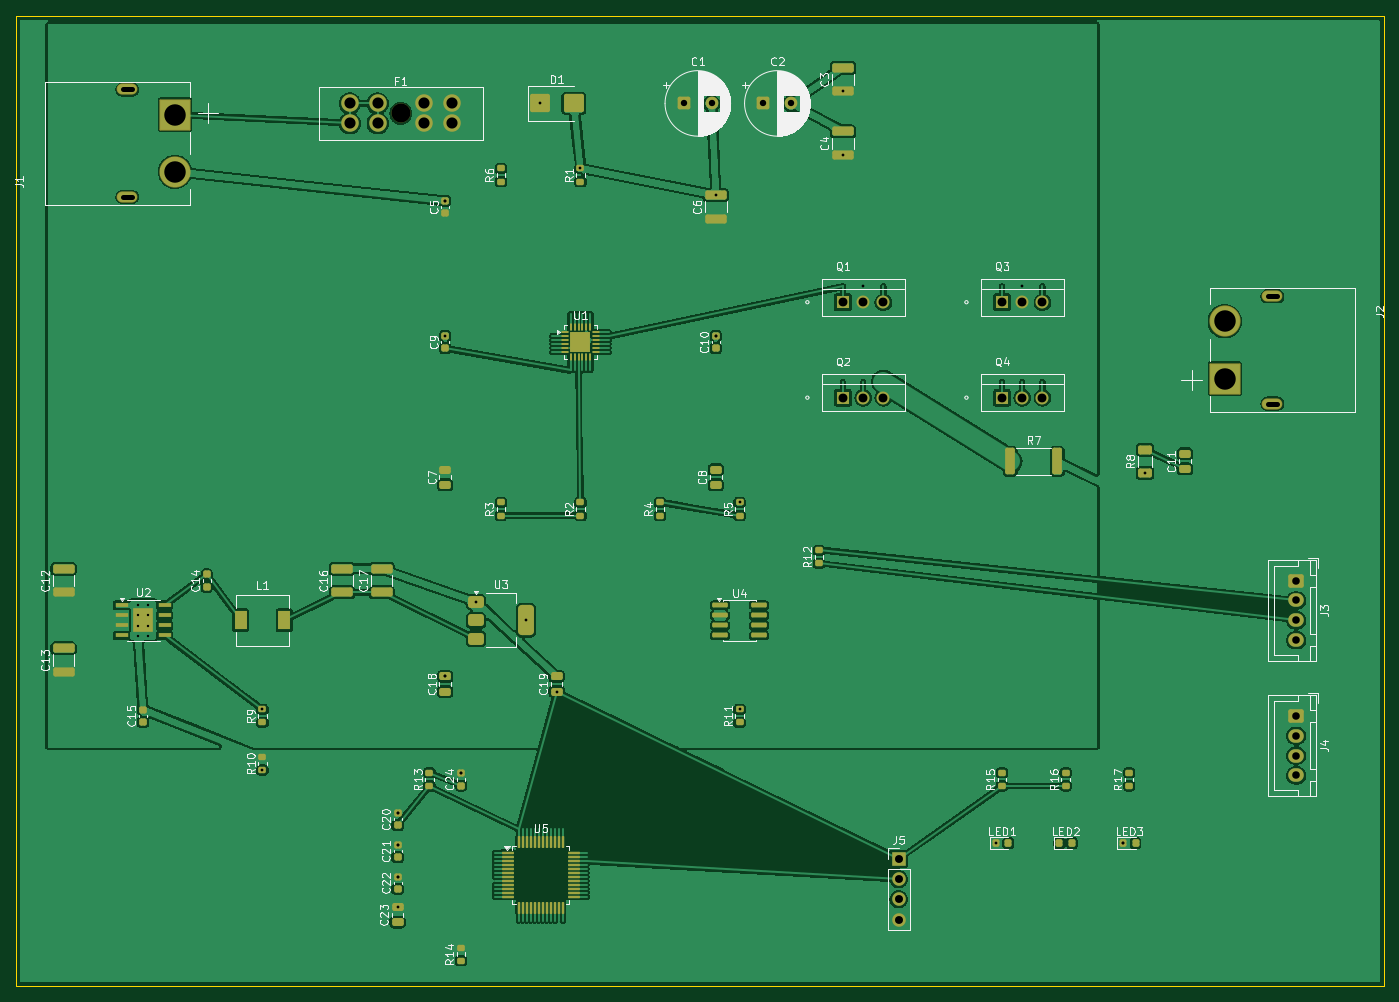
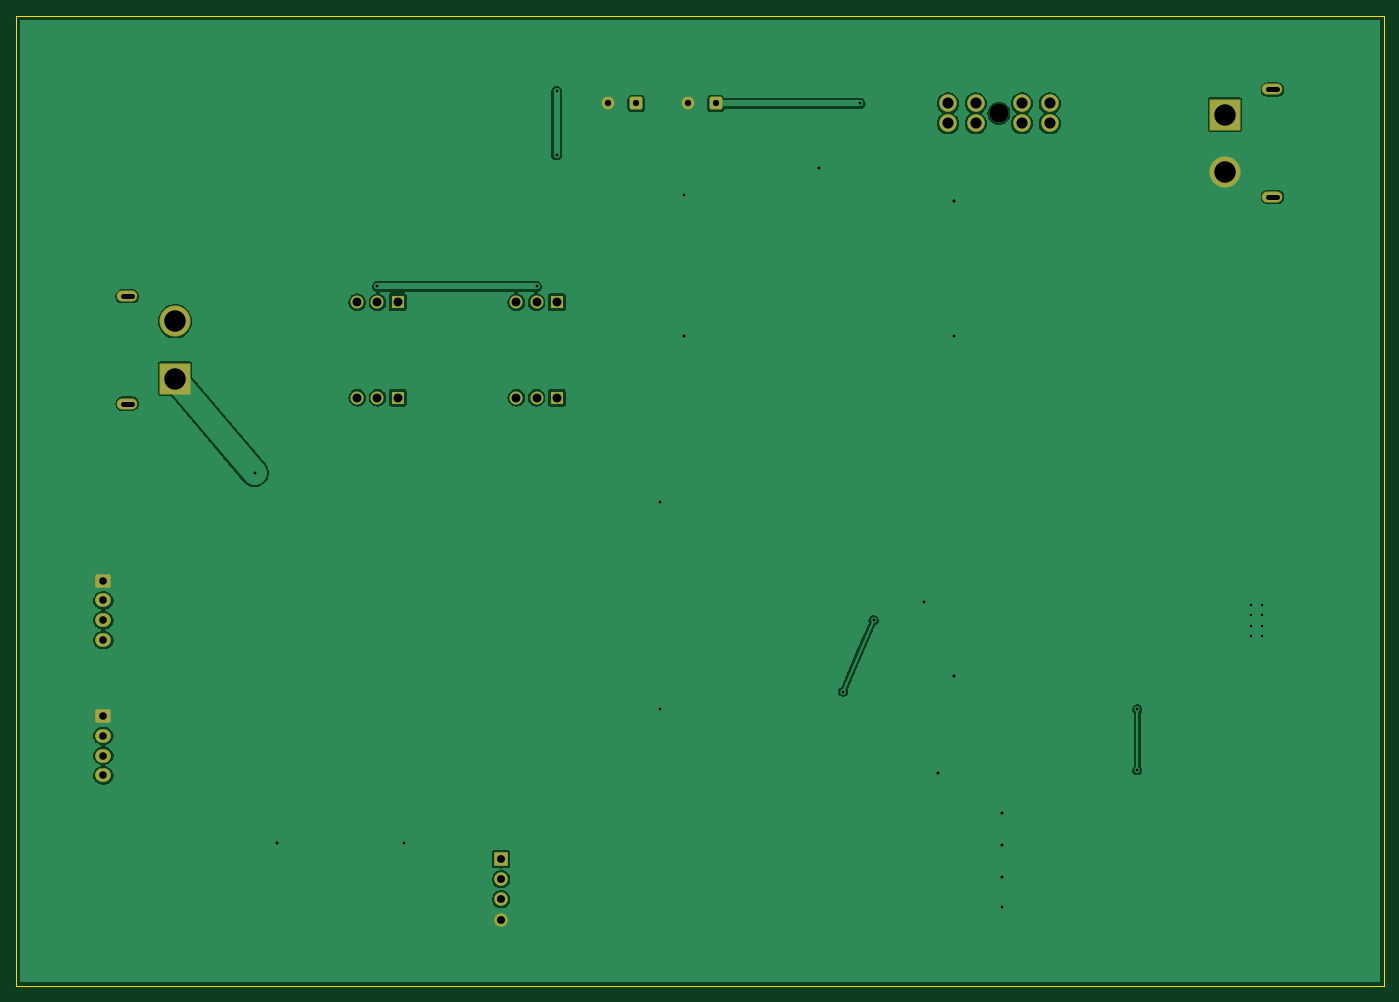
Circuit board: 10 layer files. Board 172.0 x 122.0 mm.
- bottom_copper: CANMD-60-B_Cu.gbl (74521 bytes)
- bottom_mask: CANMD-60-B_Mask.gbs (3138 bytes)
- paste: CANMD-60-B_Paste.gbp (495 bytes)
- bottom_silk: CANMD-60-B_Silkscreen.gbo (496 bytes)
- outline: CANMD-60-Edge_Cuts.gm1 (717 bytes)
- top_copper: CANMD-60-F_Cu.gtl (272080 bytes)
- top_mask: CANMD-60-F_Mask.gts (10423 bytes)
- paste: CANMD-60-F_Paste.gtp (8464 bytes)
- top_silk: CANMD-60-F_Silkscreen.gto (107403 bytes)
- drill: CANMD-60.drl (2229 bytes)

=== bottom_copper: CANMD-60-B_Cu.gbl (74521 bytes, source omitted) ===
=== bottom_mask: CANMD-60-B_Mask.gbs (3138 bytes, source withheld) ===
=== paste: CANMD-60-B_Paste.gbp ===
%TF.GenerationSoftware,KiCad,Pcbnew,10.0.6-10.0.6~ubuntu24.04.1*%
%TF.CreationDate,2026-09-05T14:44:36+09:00*%
%TF.ProjectId,CANMD-60,43414e4d-442d-4363-902e-6b696361645f,rev?*%
%TF.SameCoordinates,Original*%
%TF.FileFunction,Paste,Bot*%
%TF.FilePolarity,Positive*%
%FSLAX46Y46*%
G04 Gerber Fmt 4.6, Leading zero omitted, Abs format (unit mm)*
G04 Created by KiCad (PCBNEW 10.0.6-10.0.6~ubuntu24.04.1) date 2026-09-05 14:44:36*
%MOMM*%
%LPD*%
G01*
G04 APERTURE LIST*
G04 APERTURE END LIST*
M02*

=== bottom_silk: CANMD-60-B_Silkscreen.gbo ===
%TF.GenerationSoftware,KiCad,Pcbnew,10.0.6-10.0.6~ubuntu24.04.1*%
%TF.CreationDate,2026-09-05T14:44:36+09:00*%
%TF.ProjectId,CANMD-60,43414e4d-442d-4363-902e-6b696361645f,rev?*%
%TF.SameCoordinates,Original*%
%TF.FileFunction,Legend,Bot*%
%TF.FilePolarity,Positive*%
%FSLAX46Y46*%
G04 Gerber Fmt 4.6, Leading zero omitted, Abs format (unit mm)*
G04 Created by KiCad (PCBNEW 10.0.6-10.0.6~ubuntu24.04.1) date 2026-09-05 14:44:36*
%MOMM*%
%LPD*%
G01*
G04 APERTURE LIST*
G04 APERTURE END LIST*
M02*

=== outline: CANMD-60-Edge_Cuts.gm1 ===
%TF.GenerationSoftware,KiCad,Pcbnew,10.0.6-10.0.6~ubuntu24.04.1*%
%TF.CreationDate,2026-09-05T14:44:36+09:00*%
%TF.ProjectId,CANMD-60,43414e4d-442d-4363-902e-6b696361645f,rev?*%
%TF.SameCoordinates,Original*%
%TF.FileFunction,Profile,NP*%
%FSLAX46Y46*%
G04 Gerber Fmt 4.6, Leading zero omitted, Abs format (unit mm)*
G04 Created by KiCad (PCBNEW 10.0.6-10.0.6~ubuntu24.04.1) date 2026-09-05 14:44:36*
%MOMM*%
%LPD*%
G01*
G04 APERTURE LIST*
%TA.AperFunction,Profile*%
%ADD10C,0.150000*%
%TD*%
G04 APERTURE END LIST*
D10*
X4000000Y-4000000D02*
X176000000Y-4000000D01*
X4000000Y-126000000D02*
X4000000Y-4000000D01*
X176000000Y-4000000D02*
X176000000Y-126000000D01*
X176000000Y-126000000D02*
X4000000Y-126000000D01*
M02*

=== top_copper: CANMD-60-F_Cu.gtl (272080 bytes, source omitted) ===
=== top_mask: CANMD-60-F_Mask.gts (10423 bytes, source omitted) ===
=== paste: CANMD-60-F_Paste.gtp (8464 bytes, source omitted) ===
=== top_silk: CANMD-60-F_Silkscreen.gto (107403 bytes, source omitted) ===
=== drill: CANMD-60.drl ===
M48
; DRILL file KiCad 10.0.6-10.0.6~ubuntu24.04.1 date 2026-09-05T14:44:36
; FORMAT={-:-/ absolute / metric / decimal}
; #@! TF.CreationDate,2026-09-05T14:44:36+09:00
; #@! TF.GenerationSoftware,Kicad,Pcbnew,10.0.6-10.0.6~ubuntu24.04.1
; #@! TF.FileFunction,MixedPlating,1,2
FMAT,2
METRIC
; #@! TA.AperFunction,Plated,PTH,ComponentDrill
T1C0.300
; #@! TA.AperFunction,Plated,PTH,ViaDrill
T2C0.350
; #@! TA.AperFunction,Plated,PTH,ComponentDrill
T3C0.600
; #@! TA.AperFunction,Plated,PTH,ComponentDrill
T4C0.800
; #@! TA.AperFunction,Plated,PTH,ComponentDrill
T5C0.950
; #@! TA.AperFunction,Plated,PTH,ComponentDrill
T6C1.000
; #@! TA.AperFunction,Plated,PTH,ComponentDrill
T7C1.118
; #@! TA.AperFunction,Plated,PTH,ComponentDrill
T8C1.400
; #@! TA.AperFunction,Plated,PTH,ComponentDrill
T9C2.700
; #@! TA.AperFunction,NonPlated,NPTH,ComponentDrill
T10C2.400
%
G90
G05
T1
X19.35Y-78.05
X19.35Y-79.35
X19.35Y-80.65
X19.35Y-81.95
X20.65Y-78.05
X20.65Y-79.35
X20.65Y-80.65
X20.65Y-81.95
T2
X35.0Y-91.175
X35.0Y-98.825
X52.0Y-104.225
X52.0Y-104.225
X52.0Y-108.225
X52.0Y-108.225
X52.0Y-112.225
X52.0Y-112.225
X52.0Y-116.05
X58.0Y-27.225
X58.0Y-27.225
X58.0Y-44.225
X58.0Y-87.05
X58.0Y-87.05
X60.0Y-99.225
X60.0Y-99.225
X61.85Y-77.7
X68.15Y-80.0
X69.85Y-15.0
X72.0Y-88.95
X75.0Y-23.175
X88.0Y-15.0
X92.0Y-26.525
X92.0Y-44.225
X92.0Y-44.225
X95.0Y-65.175
X95.0Y-91.175
X108.0Y-13.475
X108.0Y-21.475
X110.54Y-38.0
X115.0Y-117.62
X127.212Y-108.0
X130.54Y-38.0
X143.213Y-108.0
X143.213Y-108.0
X146.0Y-61.462
X156.0Y-49.6
X165.0Y-92.0
T4
X88.0Y-15.0
X91.5Y-15.0
X98.0Y-15.0
X101.5Y-15.0
T5
X165.0Y-75.0
X165.0Y-77.5
X165.0Y-80.0
X165.0Y-82.5
X165.0Y-92.0
X165.0Y-94.5
X165.0Y-97.0
X165.0Y-99.5
T6
X115.0Y-110.0
X115.0Y-112.54
X115.0Y-115.08
X115.0Y-117.62
T7
X108.0Y-40.0
X108.0Y-52.0
X110.54Y-40.0
X110.54Y-52.0
X113.08Y-40.0
X113.08Y-52.0
X128.0Y-40.0
X128.0Y-52.0
X130.54Y-40.0
X130.54Y-52.0
X133.08Y-40.0
X133.08Y-52.0
T8
X46.0Y-15.0
X46.0Y-17.5
X49.5Y-15.0
X49.5Y-17.5
X55.3Y-15.0
X55.3Y-17.5
X58.8Y-15.0
X58.8Y-17.5
T9
X24.0Y-16.4
X24.0Y-23.6
X156.0Y-42.4
X156.0Y-49.6
T10
X52.4Y-16.25
T3
X17.45Y-13.25G85X18.55Y-13.25
G05
X17.45Y-26.75G85X18.55Y-26.75
G05
X162.55Y-39.25G85X161.45Y-39.25
G05
X162.55Y-52.75G85X161.45Y-52.75
G05
M30
